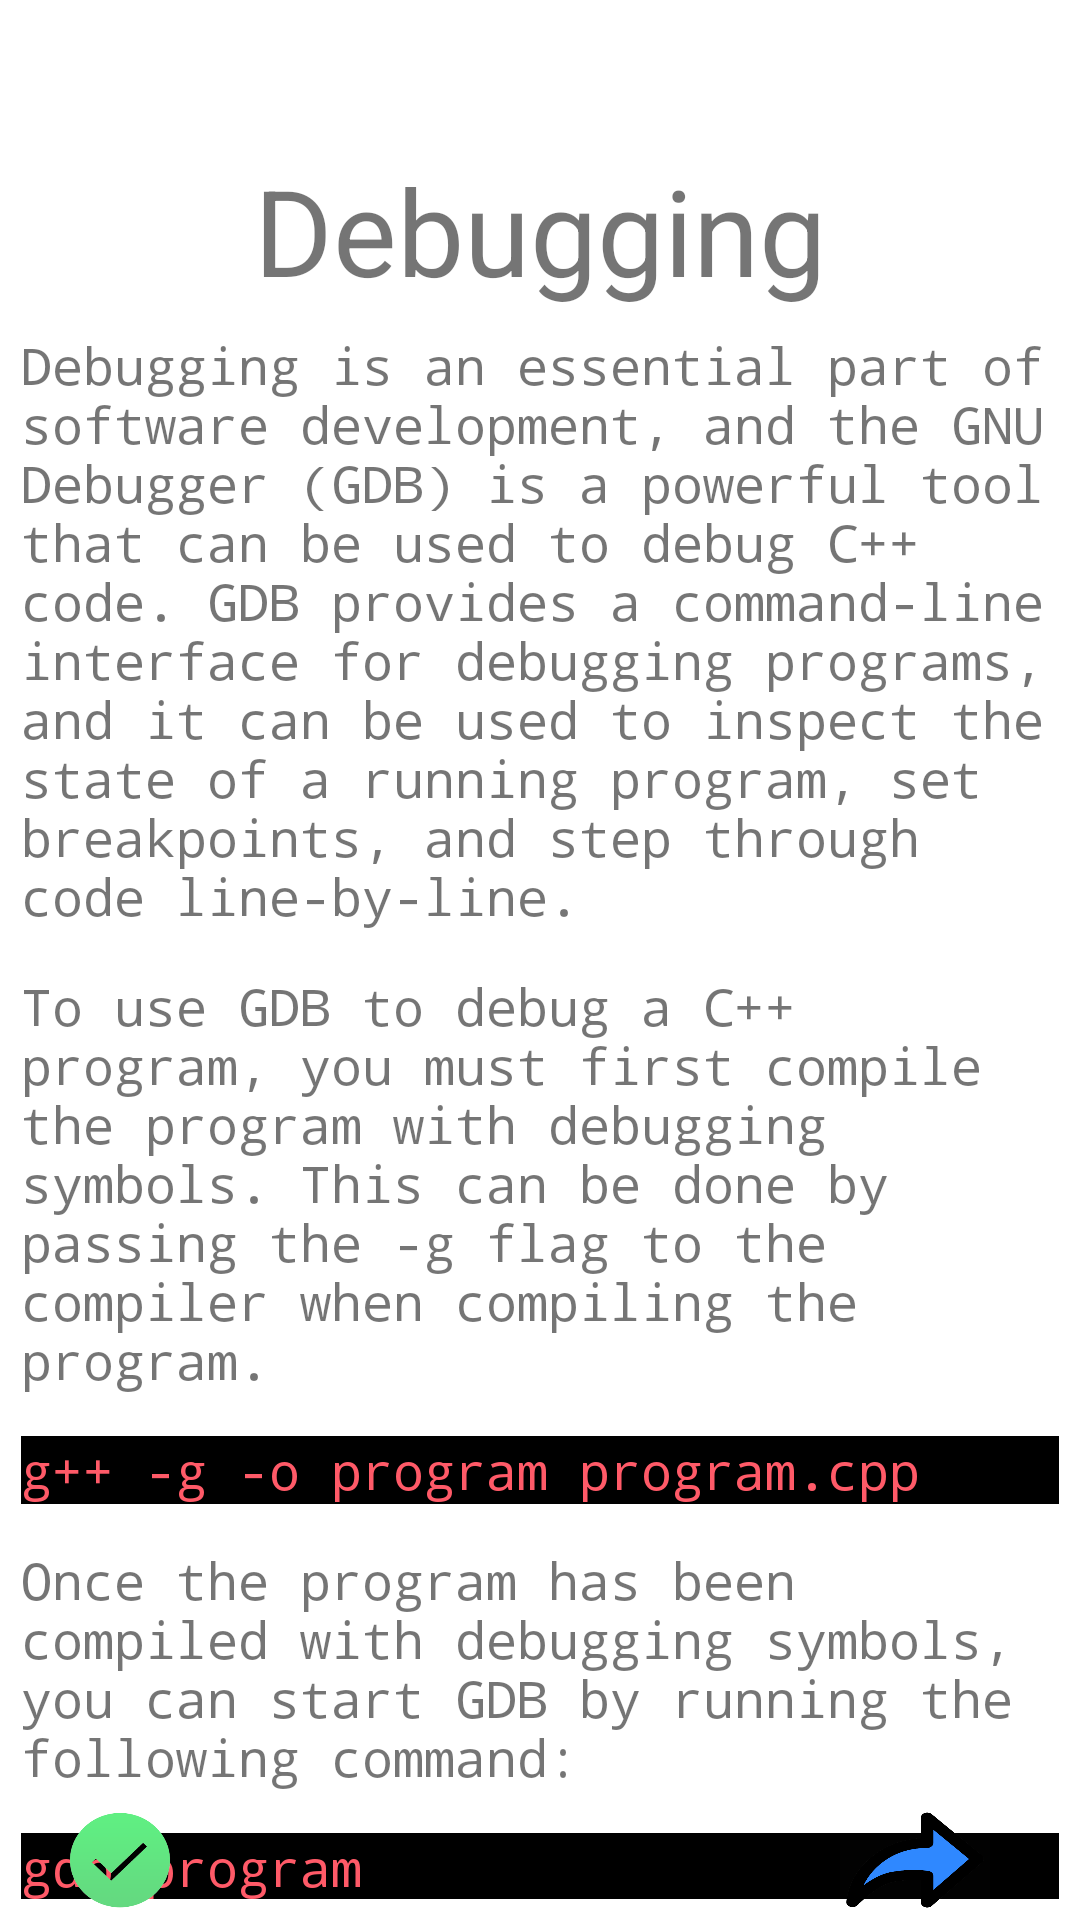

Android layout source for this screen:
<!-- AndroidManifest.xml: application theme Theme.LearnCppApp -->
<!-- res/layout/fragment_debug.xml -->
<RelativeLayout xmlns:android="http://schemas.android.com/apk/res/android"
    xmlns:tools="http://schemas.android.com/tools"
    android:layout_width="match_parent"
    android:layout_height="match_parent"
    tools:context=".Debug"
    android:orientation="vertical"
    >

    <TextView        android:layout_marginTop="50dp"
        android:id="@+id/title"
        android:layout_centerHorizontal="true"
        android:layout_height="wrap_content"
        android:text="@string/fifteenTitle"
        android:textSize="40dp"
        android:layout_width="wrap_content"
        />

    <TextView
        android:id="@+id/fifteenPara1"
        android:layout_height="wrap_content"
        android:layout_below="@+id/title"
        android:fontFamily="monospace"
        android:text="@string/fifteenPara1"
        android:layout_margin="7dp"
        android:textSize="17dp"
        android:layout_width="wrap_content"
        />
    <TextView        android:id="@+id/fifteenPara2"
        android:layout_below="@+id/fifteenPara1"
        android:layout_height="wrap_content"
        android:text="@string/fifteenPara2"
        android:layout_margin="7dp"
        android:textSize="17dp"
        android:fontFamily="monospace"
        android:layout_width="wrap_content"
        />
    <TextView        android:id="@+id/fifteenPara3"
        android:layout_below="@+id/fifteenPara2"
        android:layout_height="wrap_content"
        android:text="@string/fifteenPara3"
        android:layout_margin="7dp"
        android:textSize="17dp"
        android:fontFamily="monospace"
        android:layout_width="match_parent"
        android:textColor="#ff5a68"
        android:background="@color/black"

        />
    <TextView        android:id="@+id/fifteenPara4"
        android:layout_below="@+id/fifteenPara3"

        android:layout_height="wrap_content"
        android:text="@string/fifteenPara4"
        android:layout_margin="7dp"
        android:textSize="17dp"
        android:fontFamily="monospace"
        android:layout_width="wrap_content"

        />

    <TextView        android:id="@+id/fifteenPara5"
        android:layout_below="@+id/fifteenPara4"
        android:layout_height="wrap_content"
        android:text="@string/fifteenPara5"
        android:layout_margin="7dp"
        android:textSize="17dp"
        android:fontFamily="monospace"
        android:layout_width="match_parent"
        android:textColor="#ff5a68"
        android:background="@color/black"
        />

    
    <TextView
        android:id="@+id/fifteenPara6"
        android:layout_below="@+id/fifteenPara5"

        android:layout_height="wrap_content"
        android:text="@string/fifteenPara6"
        android:layout_margin="7dp"
        android:textSize="17dp"
        android:fontFamily="monospace"
        android:layout_width="wrap_content"
        />
    <TextView        android:id="@+id/fifteenPara7"
        android:layout_below="@+id/fifteenPara6"

        android:layout_height="wrap_content"
        android:text="@string/fifteenPara7"
        android:layout_margin="7dp"
        android:textSize="17dp"
        android:fontFamily="monospace"
        android:layout_width="wrap_content"
        />
    <TextView        android:id="@+id/fifteenPara8"
        android:layout_below="@+id/fifteenPara7"

        android:layout_height="wrap_content"
        android:text="@string/fifteenPara8"
        android:layout_margin="7dp"
        android:textSize="17dp"
        android:fontFamily="monospace"
        android:layout_width="match_parent"
        android:textColor="#ff5a68"
        android:background="@color/black"
        />
    <TextView        android:id="@+id/fifteenPara9"
        android:layout_below="@+id/fifteenPara8"

        android:layout_height="wrap_content"
        android:text="@string/fifteenPara9"
        android:layout_margin="7dp"
        android:textSize="17dp"
        android:fontFamily="monospace"
        android:layout_width="wrap_content"
        />
    <TextView        android:id="@+id/fifteenPara10"
        android:layout_below="@+id/fifteenPara9"

        android:layout_height="wrap_content"
        android:text="@string/fifteenPara10"
        android:layout_margin="7dp"
        android:textSize="17dp"
        android:fontFamily="monospace"
        android:layout_width="wrap_content"
        />
    <TextView        android:id="@+id/fifteenPara11"
        android:layout_below="@+id/fifteenPara10"

        android:layout_height="wrap_content"
        android:text="@string/fifteenPara11"
        android:layout_margin="7dp"
        android:textSize="17dp"
        android:fontFamily="monospace"
        android:layout_width="wrap_content"
        />
    <TextView        android:id="@+id/fifteenPara12"
        android:layout_below="@+id/fifteenPara11"

        android:layout_height="wrap_content"
        android:text="@string/fifteenPara12"
        android:layout_margin="7dp"
        android:textSize="17dp"
        android:fontFamily="monospace"
        android:layout_width="match_parent"
        android:textColor="#ff5a68"
        android:background="@color/black"
        />
    <TextView        android:id="@+id/fifteenPara13"
        android:layout_below="@+id/fifteenPara12"

        android:layout_height="wrap_content"
        android:text="@string/fifteenPara13"
        android:layout_margin="7dp"
        android:textSize="17dp"
        android:fontFamily="monospace"
        android:layout_width="wrap_content"
        />
    <TextView        android:id="@+id/fifteenPara14"
        android:layout_below="@+id/fifteenPara13"

        android:layout_height="wrap_content"
        android:text="@string/fifteenPara14"
        android:layout_margin="7dp"
        android:textSize="17dp"
        android:fontFamily="monospace"
        android:layout_width="wrap_content"
        />
    <TextView        android:id="@+id/fifteenPara15"
        android:layout_below="@+id/fifteenPara14"

        android:layout_height="wrap_content"
        android:text="@string/fifteenPara15"
        android:layout_margin="7dp"
        android:textSize="17dp"
        android:fontFamily="monospace"
        android:layout_width="wrap_content"
        />


    <TextView        android:layout_height="40dp"
        android:layout_below="@+id/fifteenPara15"
        android:layout_width="wrap_content"
        />
    <RelativeLayout        android:layout_marginTop="100dp"
        android:id="@+id/footer"
        android:layout_width="match_parent"
        android:layout_height="40dp"
        android:layout_alignParentBottom="true"

        android:gravity="center" >

        <ImageButton            android:layout_marginLeft="-40dp"
            android:layout_marginRight="190dp"
            android:id="@+id/btn1"
            android:layout_width="100dp"
            android:layout_height="match_parent"
            android:background="@drawable/done"

            />
        <ImageButton
            android:layout_toRightOf="@+id/btn1"
            android:id="@+id/btn2"
            android:layout_width="50dp"
            android:layout_height="match_parent"
            android:background="@drawable/next"

            />

    </RelativeLayout>

</RelativeLayout>
<!-- resources referenced by this layout -->
<resources>
  <!-- drawable done: png bitmap (drawable, 20843 bytes) -->
  <!-- drawable next: png bitmap (drawable, 10636 bytes) -->
  <string name="fifteenPara1">Debugging is an essential part of software development, and the GNU Debugger (GDB) is a powerful tool that can be used to debug C++ code. GDB provides a command-line interface for debugging programs, and it can be used to inspect the state of a running program, set breakpoints, and step through code line-by-line.</string>
  <string name="fifteenPara10">Once a breakpoint has been set, you can use the run command to start the program and begin debugging it. When the program reaches the breakpoint, it will stop executing, and you can use various GDB commands to inspect the state of the program and debug it.</string>
  <string name="fifteenPara11">For example, you can use the print command to print the value of a variable at a specific point in the program. For example, to print the value of the x variable, you can run the following command:</string>
  <string name="fifteenPara12">print x</string>
  <string name="fifteenPara13">You can also use the step command to step through the code line-by-line, and the next command to step over function calls. These commands can be useful for tracing the flow of execution through the program and identifying bugs and other issues.</string>
  <string name="fifteenPara14">Finally, when you are finished debugging the program, you can use the quit command to exit GDB and terminate the program.</string>
  <string name="fifteenPara15">Debugging C++ code using GDB can be a complex and time-consuming process, but it is an essential part of software development. By using GDB to debug your C++ code, you can identify and fix bugs and other issues in your code, improving its performance, reliability, and functionality.</string>
  <string name="fifteenPara2">To use GDB to debug a C++ program, you must first compile the program with debugging symbols. This can be done by passing the -g flag to the compiler when compiling the program.</string>
  <string name="fifteenPara3">g++ -g -o program program.cpp</string>
  <string name="fifteenPara4">Once the program has been compiled with debugging symbols, you can start GDB by running the following command:</string>
  <string name="fifteenPara5">gdb program</string>
  <string name="fifteenPara6">This will start GDB and load the program into memory. You can then use various GDB commands to interact with the program and debug it.</string>
  <string name="fifteenPara7">One of the most useful GDB commands is break, which can be used to set a breakpoint at a specific line of code. For example, to set a breakpoint at line 10 of the main() function, you can run the following command:</string>
  <string name="fifteenPara8">break main.cpp:10</string>
  <string name="fifteenPara9">This will set a breakpoint at line 10 of the main.cpp file, and the program will stop executing when it reaches that line.</string>
  <string name="fifteenTitle">Debugging</string>
  <style name="Theme.LearnCppApp" parent="Theme.MaterialComponents.DayNight.NoActionBar">
          
          <item name="colorPrimary">@color/purple_500</item>
          <item name="colorPrimaryVariant">@color/purple_700</item>
          <item name="colorOnPrimary">@color/white</item>
          
          <item name="colorSecondary">@color/teal_200</item>
          <item name="colorSecondaryVariant">@color/teal_700</item>
          <item name="colorOnSecondary">@color/black</item>
          
          <item name="android:statusBarColor">?attr/colorPrimaryVariant</item>
          
      </style>
  <!-- not gathered from this repository: default colours our renderer supplied (Android Studio template values) -->
  <color name="purple_500">#FF6200EE</color>
  <color name="purple_700">#FF3700B3</color>
  <color name="teal_200">#FF03DAC5</color>
  <color name="teal_700">#FF018786</color>
  <color name="black">#FF000000</color>
  <color name="white">#FFFFFFFF</color>
</resources>
